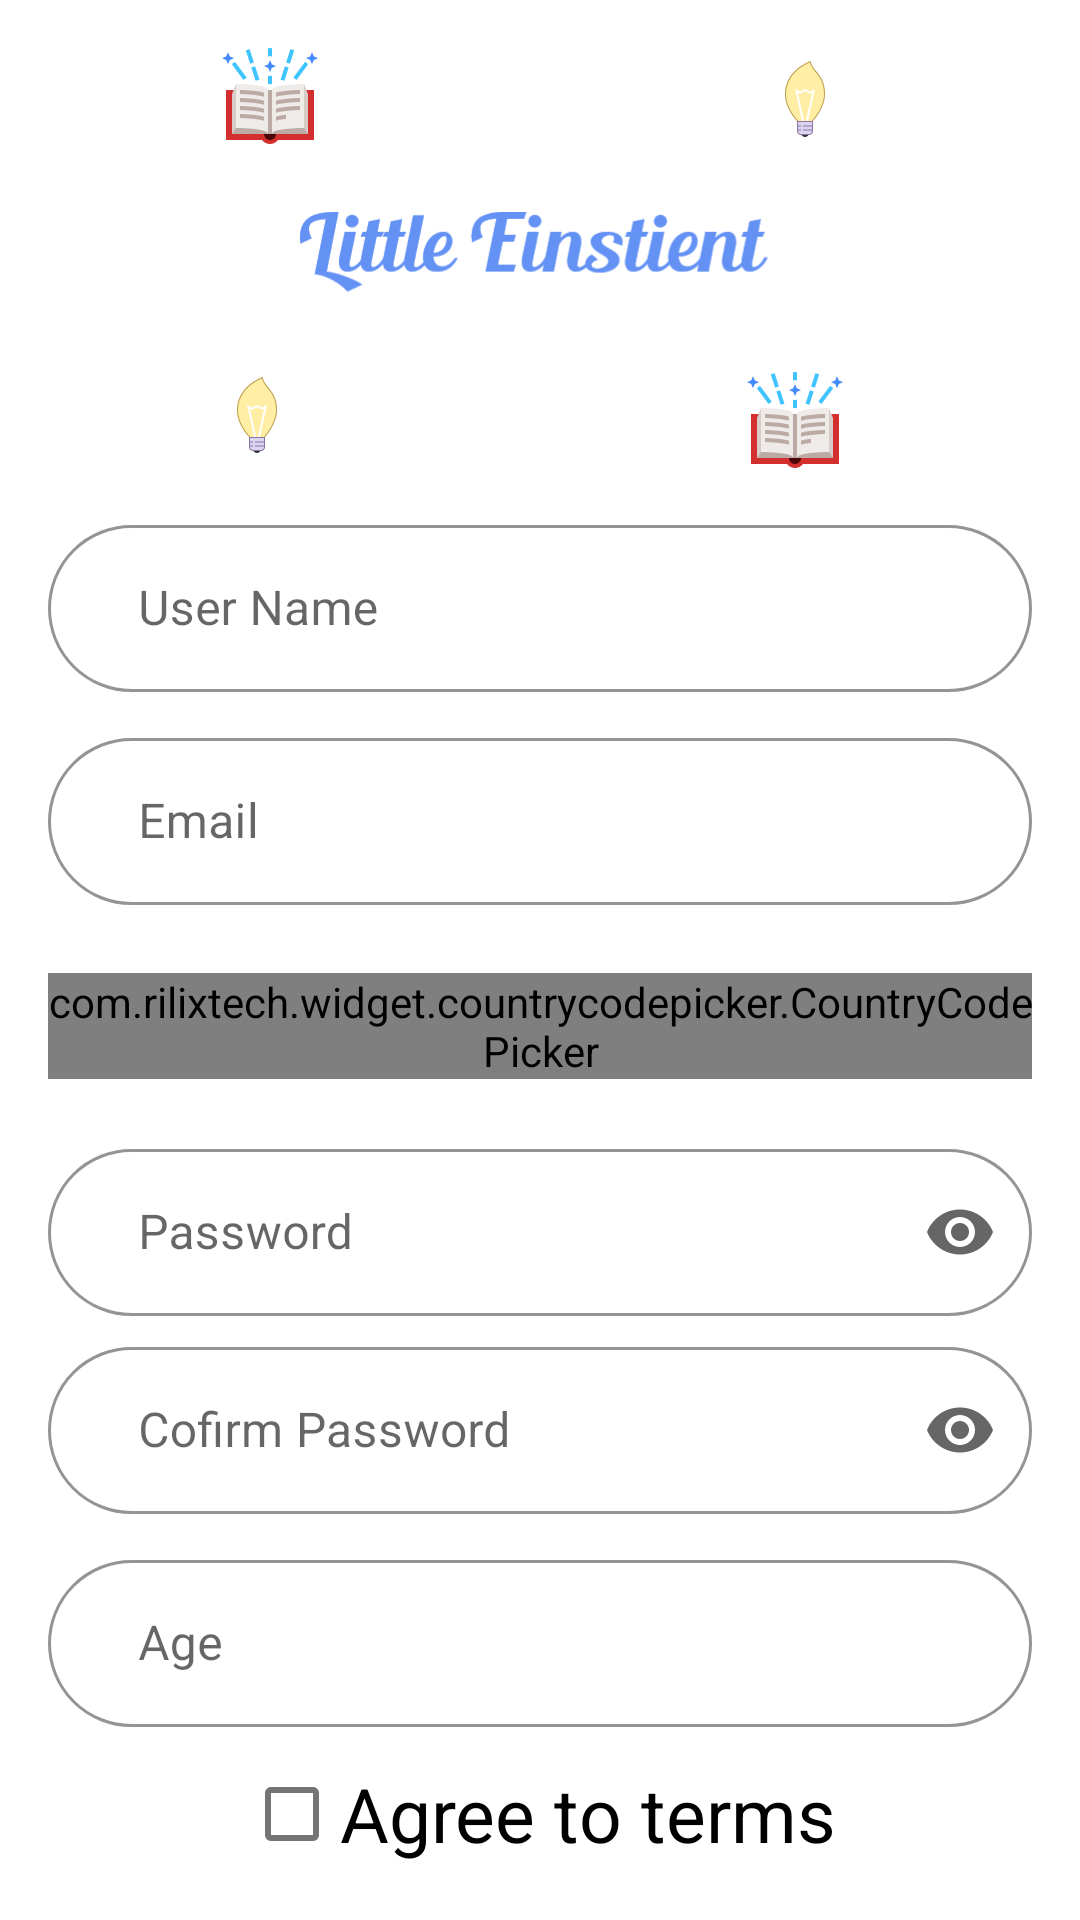

Reconstruct the res/layout file that produces this screen, plus the resources it refers to.
<!-- AndroidManifest.xml: application theme AppTheme -->
<!-- res/layout/activity_register.xml -->
<?xml version="1.0" encoding="utf-8"?>
<LinearLayout xmlns:android="http://schemas.android.com/apk/res/android"
    xmlns:app="http://schemas.android.com/apk/res-auto"
    xmlns:tools="http://schemas.android.com/tools"
    android:orientation="vertical"
    android:background="@color/white"
    android:layout_width="match_parent"
    android:layout_height="match_parent">

    <ImageView
        android:layout_gravity="center"
        android:background="@mipmap/logo1"
        android:layout_width="wrap_content"
        android:layout_height="wrap_content"
        android:layout_marginTop="16dp"/>


    <com.google.android.material.textfield.TextInputLayout
        style="@style/Widget.MaterialComponents.TextInputLayout.OutlinedBox"
        android:layout_width="match_parent"
        android:layout_height="wrap_content"
        android:layout_marginTop="10dp"
        android:layout_marginStart="16dp"
        android:layout_marginEnd="16dp"
        android:hint="@string/user_name"
        app:endIconMode="clear_text"
        app:boxCornerRadiusBottomEnd="50dp"
        app:boxCornerRadiusBottomStart="50dp"
        app:boxCornerRadiusTopEnd="50dp"
        app:boxCornerRadiusTopStart="50dp"
        app:boxStrokeColor="@color/colorPrimary"
        app:hintTextColor="@color/colorPrimary"
        app:boxStrokeErrorColor="@color/design_default_color_error"
        android:id="@+id/name_la">

        <com.google.android.material.textfield.TextInputEditText
            android:textCursorDrawable="@color/colorPrimary"
            android:inputType="text"
            android:paddingStart="30dp"
            android:paddingEnd="30dp"
            android:maxLines="1"
            android:textColor="#000"
            android:layout_height="wrap_content"
            android:layout_width="match_parent"
            android:importantForAutofill="no"
            android:id="@+id/name"/>
    </com.google.android.material.textfield.TextInputLayout>

    <com.google.android.material.textfield.TextInputLayout
        style="@style/Widget.MaterialComponents.TextInputLayout.OutlinedBox"
        android:layout_width="match_parent"
        android:layout_height="wrap_content"
        android:layout_marginTop="10dp"
        android:layout_marginStart="16dp"
        android:layout_marginEnd="16dp"
        android:hint="@string/email"
        app:endIconMode="clear_text"
        app:boxCornerRadiusBottomEnd="50dp"
        app:boxCornerRadiusBottomStart="50dp"
        app:boxCornerRadiusTopEnd="50dp"
        app:boxCornerRadiusTopStart="50dp"
        app:boxStrokeColor="@color/colorPrimary"
        app:hintTextColor="@color/colorPrimary"
        app:boxStrokeErrorColor="@color/design_default_color_error"
        android:id="@+id/email_la">

        <com.google.android.material.textfield.TextInputEditText
            android:textCursorDrawable="@color/colorPrimary"
            android:inputType="textEmailAddress"
            android:paddingStart="30dp"
            android:paddingEnd="30dp"
            android:maxLines="1"
            android:textColor="#000"
            android:layout_height="wrap_content"
            android:layout_width="match_parent"
            android:importantForAutofill="no"
            android:id="@+id/email"/>
    </com.google.android.material.textfield.TextInputLayout>

    <LinearLayout
        android:orientation="horizontal"
        android:layout_width="match_parent"
        android:layout_marginTop="10dp"
        android:layout_marginStart="16dp"
        android:layout_marginEnd="16dp"
        android:layout_height="wrap_content">


        <com.rilixtech.widget.countrycodepicker.CountryCodePicker
            android:id="@+id/ccp"
            android:layout_gravity="center"
            android:layout_width="wrap_content"
            android:layout_height="wrap_content" />

        <com.google.android.material.textfield.TextInputLayout
            style="@style/Widget.MaterialComponents.TextInputLayout.OutlinedBox"
            android:layout_width="match_parent"
            android:layout_height="wrap_content"
            app:boxCornerRadiusBottomEnd="50dp"
            app:boxCornerRadiusBottomStart="50dp"
            app:boxCornerRadiusTopEnd="50dp"
            app:boxCornerRadiusTopStart="50dp"
            android:hint="@string/phone"
            app:endIconMode="clear_text"
            app:boxStrokeColor="@color/colorPrimary"
            app:hintTextColor="@color/colorPrimary"
            app:boxStrokeErrorColor="@color/design_default_color_error"
            android:id="@+id/login_email_field">

            <com.google.android.material.textfield.TextInputEditText
                android:textCursorDrawable="@color/colorPrimary"
                android:inputType="phone"
                android:maxLines="1"
                android:paddingStart="30dp"
                android:paddingEnd="30dp"
                android:textColor="#000"
                android:layout_height="wrap_content"
                android:layout_width="match_parent"
                android:importantForAutofill="no"
                android:id="@+id/phone"/>
        </com.google.android.material.textfield.TextInputLayout>
    </LinearLayout>



    
    <com.google.android.material.textfield.TextInputLayout
        style="@style/Widget.MaterialComponents.TextInputLayout.OutlinedBox"
        android:layout_marginTop="5dp"
        android:layout_marginStart="16dp"
        android:layout_marginEnd="16dp"
        android:layout_width="match_parent"
        android:layout_height="wrap_content"
        app:boxStrokeColor="@color/colorPrimary"
        app:hintTextColor="@color/colorPrimary"
        android:hint="@string/password"
        app:boxCornerRadiusBottomEnd="50dp"
        app:boxCornerRadiusBottomStart="50dp"
        app:boxCornerRadiusTopEnd="50dp"
        app:boxCornerRadiusTopStart="50dp"
        app:endIconMode="password_toggle"
        android:textColor="#000"
        android:id="@+id/login_password_field">

        <com.google.android.material.textfield.TextInputEditText
            android:textCursorDrawable="@color/colorPrimary"
            android:inputType="textPassword"
            android:maxLines="1"
            android:paddingStart="30dp"
            android:paddingEnd="30dp"
            android:layout_height="wrap_content"
            android:layout_width="match_parent"
            android:id="@+id/password"
            android:importantForAutofill="no" />
    </com.google.android.material.textfield.TextInputLayout>

    <com.google.android.material.textfield.TextInputLayout
        style="@style/Widget.MaterialComponents.TextInputLayout.OutlinedBox"
        android:layout_marginTop="5dp"
        android:layout_marginStart="16dp"
        android:layout_marginEnd="16dp"
        android:layout_width="match_parent"
        android:layout_height="wrap_content"
        app:boxStrokeColor="@color/colorPrimary"
        app:hintTextColor="@color/colorPrimary"
        android:hint="@string/cpassword"
        app:boxCornerRadiusBottomEnd="50dp"
        app:boxCornerRadiusBottomStart="50dp"
        app:boxCornerRadiusTopEnd="50dp"
        app:boxCornerRadiusTopStart="50dp"
        app:endIconMode="password_toggle"
        android:textColor="#000"
        android:id="@+id/login_c_password_field">

        <com.google.android.material.textfield.TextInputEditText
            android:textCursorDrawable="@color/colorPrimary"
            android:inputType="textPassword"
            android:maxLines="1"
            android:paddingStart="30dp"
            android:paddingEnd="30dp"
            android:layout_height="wrap_content"
            android:layout_width="match_parent"
            android:id="@+id/cpassword"
            android:importantForAutofill="no" />
    </com.google.android.material.textfield.TextInputLayout>

    <com.google.android.material.textfield.TextInputLayout
        style="@style/Widget.MaterialComponents.TextInputLayout.OutlinedBox"
        android:layout_width="match_parent"
        android:layout_height="wrap_content"
        android:layout_marginTop="10dp"
        android:layout_marginStart="16dp"
        android:layout_marginEnd="16dp"
        android:hint="@string/age"
        app:endIconMode="clear_text"
        app:boxCornerRadiusBottomEnd="50dp"
        app:boxCornerRadiusBottomStart="50dp"
        app:boxCornerRadiusTopEnd="50dp"
        app:boxCornerRadiusTopStart="50dp"
        app:boxStrokeColor="@color/colorPrimary"
        app:hintTextColor="@color/colorPrimary"
        app:boxStrokeErrorColor="@color/design_default_color_error"
        android:id="@+id/age_la">

        <com.google.android.material.textfield.TextInputEditText
            android:textCursorDrawable="@color/colorPrimary"
            android:inputType="number"
            android:maxLines="1"
            android:paddingStart="30dp"
            android:paddingEnd="30dp"
            android:textColor="#000"
            android:layout_height="wrap_content"
            android:layout_width="match_parent"
            android:importantForAutofill="no"
            android:id="@+id/age"/>
    </com.google.android.material.textfield.TextInputLayout>



    <com.google.android.material.checkbox.MaterialCheckBox
        android:layout_marginTop="5dp"
        android:layout_marginStart="16dp"
        android:layout_marginEnd="16dp"
        android:layout_width="wrap_content"
        android:layout_height="wrap_content"
        android:id="@+id/check_terms"
        android:text="Agree to terms"
        android:textSize="25sp"
        android:layout_gravity="center"
        />

    <com.google.android.material.button.MaterialButton
        android:id="@+id/create_account"
        android:layout_width="match_parent"
        android:layout_height="wrap_content"
        android:minHeight="60dp"
        android:layout_marginStart="20dp"
        android:layout_marginEnd="20dp"
        android:text="@string/login"
        android:textSize="20sp"
        android:textAllCaps="false"
        app:cornerRadius="50dp"
        android:layout_gravity="center_horizontal"
        android:layout_marginTop="20dp"
        app:backgroundTint="@color/colorPrimaryDark"
        android:textColor="@color/white">
    </com.google.android.material.button.MaterialButton>




</LinearLayout>
<!-- resources referenced by this layout -->
<resources>
  <color name="colorPrimary">#bcebc1</color>
  <color name="colorPrimaryDark">#5FB869</color>
  <color name="white">#fff</color>
  <!-- mipmap logo1: png bitmap (mipmap-xxhdpi, 31400 bytes) -->
  <string name="age">Age</string>
  <string name="cpassword">Cofirm Password</string>
  <string name="email">Email</string>
  <string name="login">Login</string>
  <string name="password">Password</string>
  <string name="phone">Phone</string>
  <string name="user_name">User Name</string>
  <style name="AppTheme" parent="Theme.MaterialComponents.Light">
          
          <item name="colorPrimary">@color/colorPrimary</item>
          <item name="colorPrimaryDark">@color/colorPrimaryDark</item>
          <item name="colorAccent">@color/colorAccent</item>
  
          
          <item name="popupMenuStyle">@style/Widget.MaterialComponents.PopupMenu</item>
          <item name="android:contextPopupMenuStyle" tools:ignore="NewApi">
              @style/Widget.MaterialComponents.PopupMenu.ContextMenu
          </item>
          <item name="actionOverflowMenuStyle">@style/Widget.MaterialComponents.PopupMenu.Overflow
          </item>
          <item name="checkboxStyle">@style/Widget.MaterialComponents.CompoundButton.CheckBox</item>
      </style>
  <color name="colorAccent">#000</color>
</resources>
